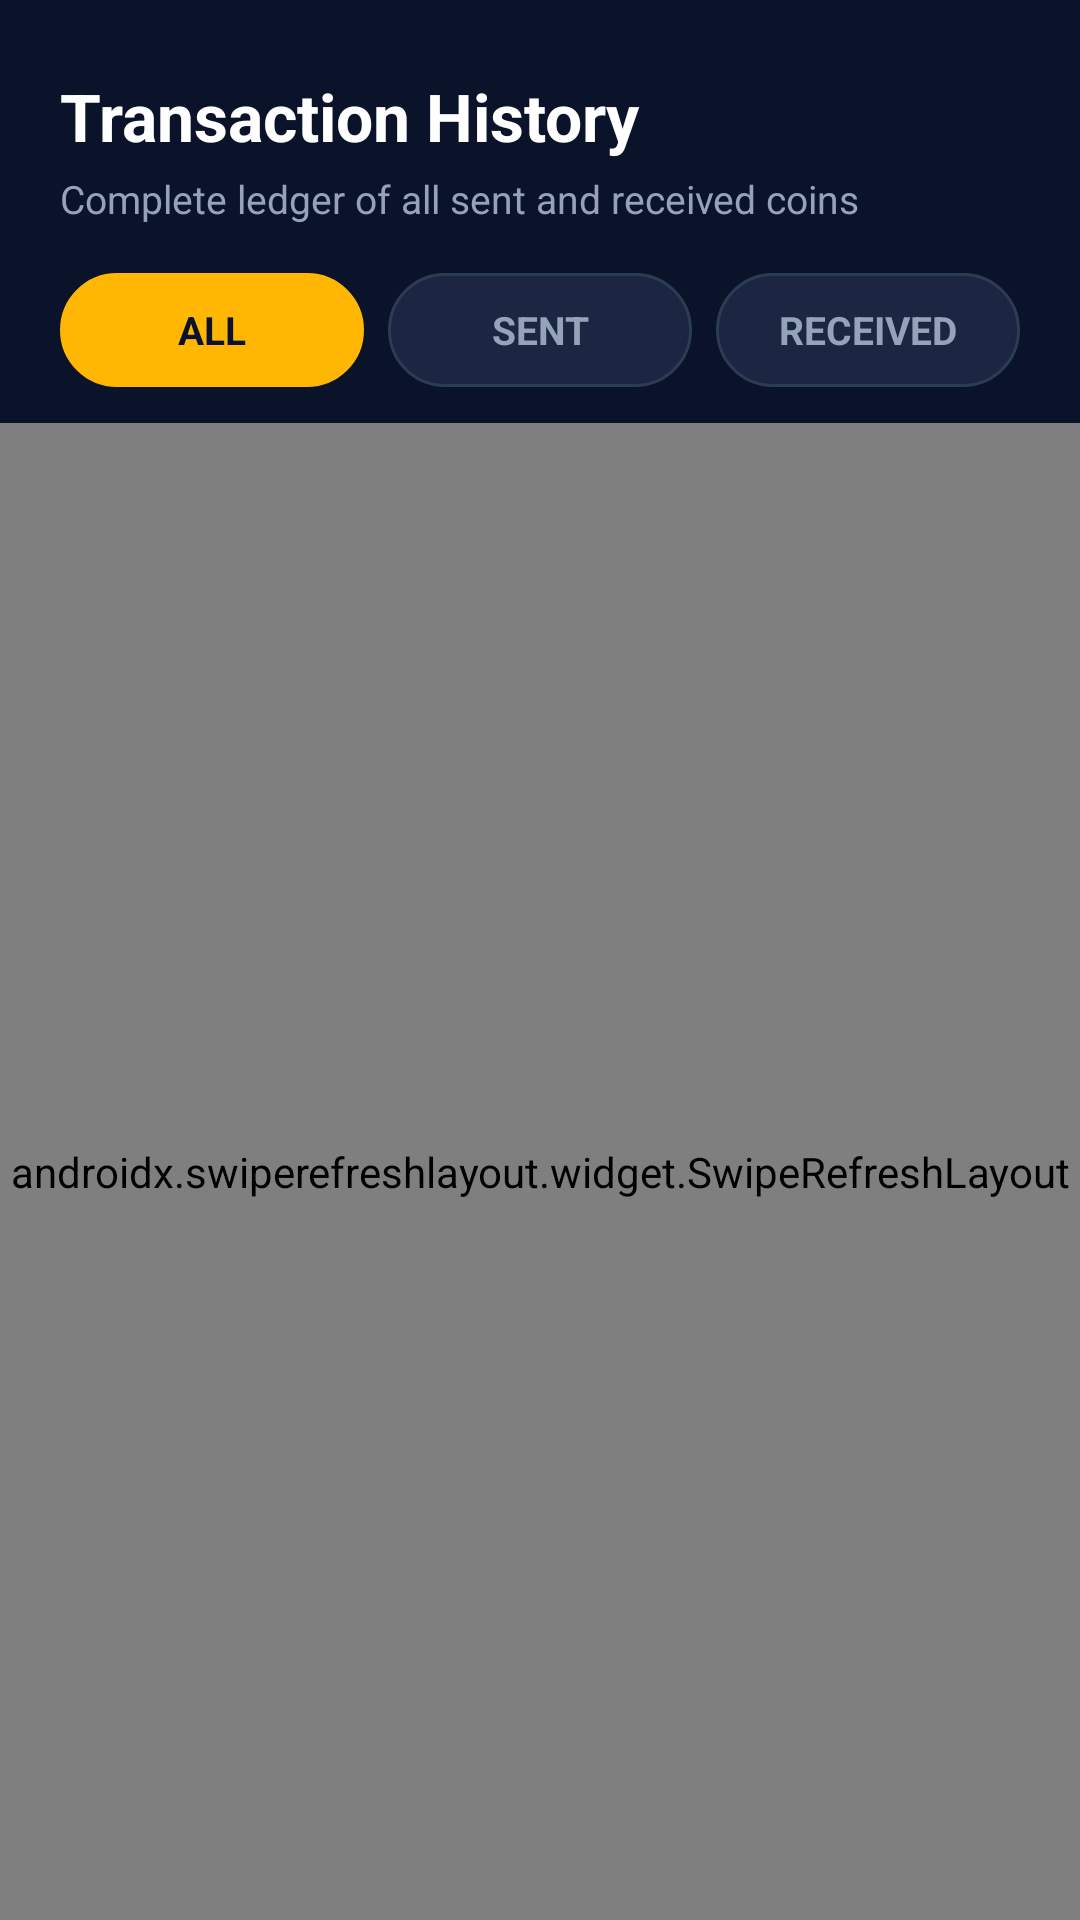

This screen was rendered from an Android layout file. Write that file and the resources it references.
<!-- AndroidManifest.xml: application theme Theme.VendorCoinPay -->
<!-- res/layout/fragment_history.xml -->
<?xml version="1.0" encoding="utf-8"?>
<LinearLayout xmlns:android="http://schemas.android.com/apk/res/android"
    xmlns:app="http://schemas.android.com/apk/res-auto"
    android:layout_width="match_parent"
    android:layout_height="match_parent"
    android:background="@color/bg_dark"
    android:orientation="vertical"
    android:paddingTop="24dp">

    
    <TextView
        android:layout_width="wrap_content"
        android:layout_height="wrap_content"
        android:layout_marginHorizontal="20dp"
        android:text="Transaction History"
        android:textColor="@color/text_primary"
        android:textSize="22sp"
        android:textStyle="bold" />

    <TextView
        android:layout_width="wrap_content"
        android:layout_height="wrap_content"
        android:layout_marginHorizontal="20dp"
        android:layout_marginTop="4dp"
        android:text="Complete ledger of all sent and received coins"
        android:textColor="@color/text_secondary"
        android:textSize="13sp" />

    
    <LinearLayout
        android:layout_width="match_parent"
        android:layout_height="wrap_content"
        android:layout_marginHorizontal="20dp"
        android:layout_marginTop="16dp"
        android:orientation="horizontal">

        <TextView
            android:id="@+id/btnFilterAll"
            android:layout_width="0dp"
            android:layout_height="38dp"
            android:layout_marginEnd="4dp"
            android:layout_weight="1"
            android:background="@drawable/bg_pill"
            android:backgroundTint="@color/gold_primary"
            android:gravity="center"
            android:text="ALL"
            android:textColor="@color/bg_dark"
            android:textSize="13sp"
            android:textStyle="bold" />

        <TextView
            android:id="@+id/btnFilterSent"
            android:layout_width="0dp"
            android:layout_height="38dp"
            android:layout_marginHorizontal="4dp"
            android:layout_weight="1"
            android:background="@drawable/bg_pill"
            android:gravity="center"
            android:text="SENT"
            android:textColor="@color/text_secondary"
            android:textSize="13sp"
            android:textStyle="bold" />

        <TextView
            android:id="@+id/btnFilterReceived"
            android:layout_width="0dp"
            android:layout_height="38dp"
            android:layout_marginStart="4dp"
            android:layout_weight="1"
            android:background="@drawable/bg_pill"
            android:gravity="center"
            android:text="RECEIVED"
            android:textColor="@color/text_secondary"
            android:textSize="13sp"
            android:textStyle="bold" />
    </LinearLayout>

    
    <androidx.swiperefreshlayout.widget.SwipeRefreshLayout
        android:id="@+id/swipeRefreshHistory"
        android:layout_width="match_parent"
        android:layout_height="match_parent"
        android:layout_marginTop="12dp">

        <FrameLayout
            android:layout_width="match_parent"
            android:layout_height="match_parent">

            <androidx.recyclerview.widget.RecyclerView
                android:id="@+id/rvTransactions"
                android:layout_width="match_parent"
                android:layout_height="match_parent"
                android:clipToPadding="false"
                android:paddingHorizontal="20dp"
                android:paddingTop="8dp"
                android:paddingBottom="24dp" />

            <TextView
                android:id="@+id/tvHistoryEmpty"
                android:layout_width="wrap_content"
                android:layout_height="wrap_content"
                android:layout_gravity="center"
                android:text="No transactions found."
                android:textColor="@color/text_secondary"
                android:textSize="15sp"
                android:visibility="gone" />

            <ProgressBar
                android:id="@+id/pbHistoryLoading"
                android:layout_width="32dp"
                android:layout_height="32dp"
                android:layout_gravity="center"
                android:indeterminateTint="@color/gold_primary"
                android:visibility="gone" />

        </FrameLayout>
    </androidx.swiperefreshlayout.widget.SwipeRefreshLayout>

</LinearLayout>
<!-- resources referenced by this layout -->
<resources>
  <color name="bg_dark">#0B132B</color>
  <color name="gold_primary">#FFB703</color>
  <color name="text_primary">#FFFFFF</color>
  <color name="text_secondary">#94A3B8</color>
  <!-- drawable bg_pill (drawable) -->
  <?xml version="1.0" encoding="utf-8"?>
  <ripple xmlns:android="http://schemas.android.com/apk/res/android"
      android:color="#33FFB703">
      <item>
          <shape android:shape="rectangle">
              <solid android:color="@color/bg_surface" />
              <corners android:radius="20dp" />
              <stroke
                  android:width="1dp"
                  android:color="@color/border_color" />
          </shape>
      </item>
  </ripple>
  <style name="Theme.VendorCoinPay" parent="Theme.MaterialComponents.DayNight.NoActionBar">
          
          <item name="colorPrimary">@color/gold_primary</item>
          <item name="colorPrimaryVariant">@color/gold_dark</item>
          <item name="colorOnPrimary">@color/bg_dark</item>
  
          
          <item name="colorSecondary">@color/gold_accent</item>
          <item name="colorSecondaryVariant">@color/gold_light</item>
          <item name="colorOnSecondary">@color/bg_dark</item>
  
          
          <item name="android:statusBarColor">@color/bg_dark</item>
          <item name="android:windowLightStatusBar" tools:targetApi="m">false</item>
          <item name="android:navigationBarColor">@color/bg_surface</item>
  
          
          <item name="android:windowBackground">@color/bg_dark</item>
          <item name="colorSurface">@color/bg_surface</item>
          <item name="colorOnSurface">@color/text_primary</item>
      </style>
  <color name="bg_surface">#1C2541</color>
  <color name="border_color">#2B3D52</color>
  <color name="gold_dark">#D48B00</color>
  <color name="gold_accent">#FCA311</color>
  <color name="gold_light">#FFE49E</color>
</resources>
